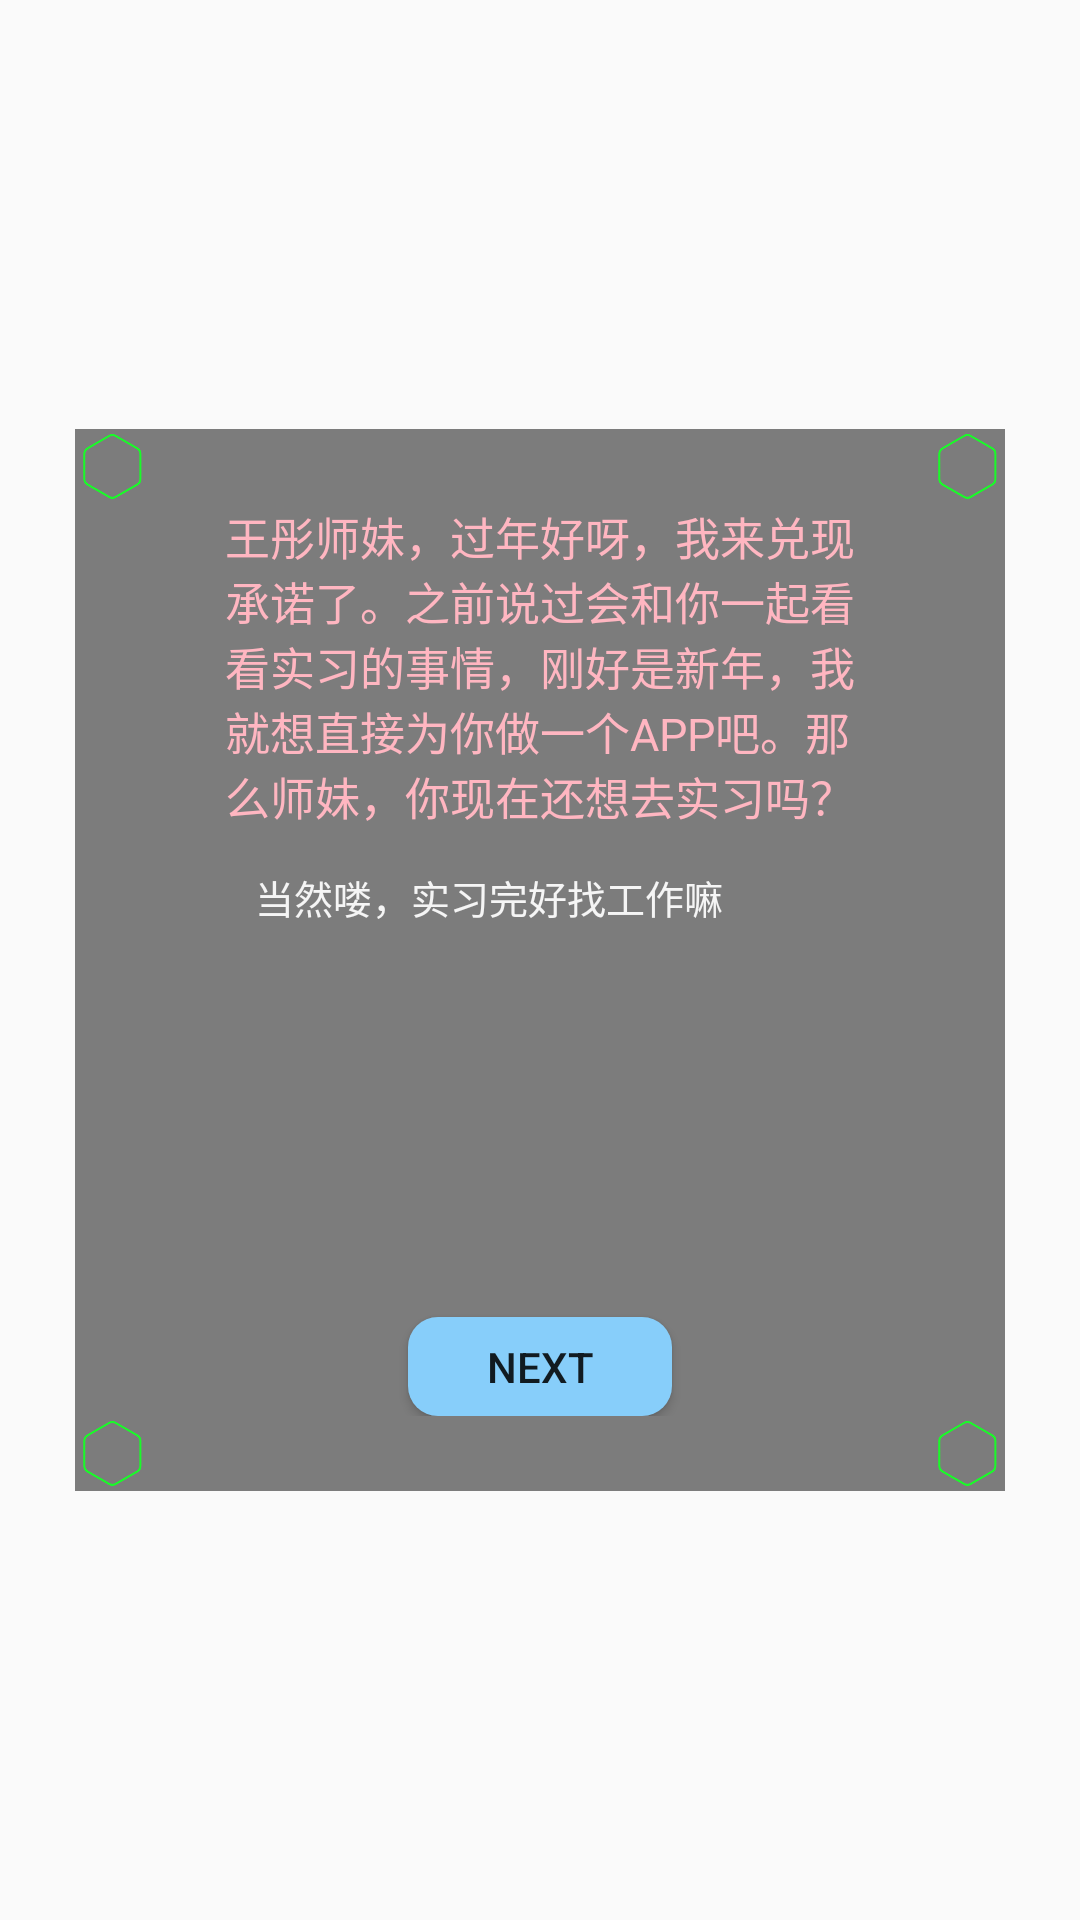

This screen was rendered from an Android layout file. Write that file and the resources it references.
<!-- AndroidManifest.xml: activity theme Theme.AppCompat.Light.NoActionBar -->
<!-- res/layout/activity_question.xml -->
<?xml version="1.0" encoding="utf-8"?>
<LinearLayout
    android:id="@+id/questionLayout"
    xmlns:android="http://schemas.android.com/apk/res/android"
    android:orientation="vertical"
    android:layout_width="match_parent"
    android:layout_height="match_parent">
    <LinearLayout
        android:layout_width="match_parent"
        android:layout_height="0dp"
        android:orientation="vertical"
        android:layout_weight="4">
    </LinearLayout>

    <RelativeLayout
        android:layout_width="match_parent"
        android:layout_height="0dp"
        android:layout_weight="12"
        android:layout_marginBottom="25dp"
        android:layout_marginTop="25dp"
        android:layout_marginLeft="25dp"
        android:layout_marginRight="25dp"
        android:background="#80000000">
        <ImageView
            android:id="@+id/iv_six_1"
            android:layout_width="25dp"
            android:layout_height="25dp"
            android:layout_alignParentLeft="true"
            android:layout_alignParentTop="true"
            android:src="@mipmap/ques_rotate"/>
        <ImageView
            android:id="@+id/iv_six_2"
            android:layout_width="25dp"
            android:layout_height="25dp"
            android:layout_alignParentRight="true"
            android:layout_alignParentTop="true"
            android:src="@mipmap/ques_rotate"/>
        <ImageView
            android:id="@+id/iv_six_3"
            android:layout_width="25dp"
            android:layout_height="25dp"
            android:layout_alignParentLeft="true"
            android:layout_alignParentBottom="true"
            android:src="@mipmap/ques_rotate"/>
        <ImageView
            android:id="@+id/iv_six_4"
            android:layout_width="25dp"
            android:layout_height="25dp"
            android:layout_alignParentRight="true"
            android:layout_alignParentBottom="true"
            android:src="@mipmap/ques_rotate"/>

        <LinearLayout
            android:layout_width="match_parent"
            android:layout_height="match_parent"
            android:layout_toRightOf="@id/iv_six_1"
            android:layout_below="@id/iv_six_1"
            android:layout_toLeftOf="@id/iv_six_4"
            android:layout_above="@id/iv_six_4"
            android:layout_gravity="center"
            android:orientation="vertical">
            <TextView
                android:id="@+id/ques_text"
                android:layout_weight="5"
                android:layout_width="match_parent"
                android:layout_height="0dp"
                android:layout_marginLeft="25dp"
                android:layout_marginRight="25dp"
                android:text="@string/ques_1_1"
                android:textColor="#FFB6C1"
                android:textColorHint="	#FFB6C1"
                android:textSize="15dp"
                />
            <CheckBox
                android:id="@+id/ans1"
                android:layout_weight="2"
                android:layout_width="match_parent"
                android:layout_height="0dp"
                android:layout_marginLeft="25dp"
                android:layout_marginRight="25dp"
                android:text="@string/ans_1_1_a"
                style="@style/select_style"
                android:tag="rd1" />
            <TextView
                android:layout_width="10dp"
                android:layout_height="10dp"/>

            <CheckBox
                android:id="@+id/ans2"
                android:layout_weight="2"
                android:layout_width="match_parent"
                android:layout_height="0dp"
                android:layout_marginLeft="25dp"
                android:layout_marginRight="25dp"
                style="@style/select_style"
                android:tag="rd2" />
            <TextView
                android:layout_width="10dp"
                android:layout_height="10dp"/>

            <CheckBox
                android:id="@+id/ans3"
                android:layout_weight="2"
                android:layout_width="match_parent"
                android:layout_height="0dp"
                android:layout_marginLeft="25dp"
                android:layout_marginRight="25dp"
                style="@style/select_style"
                android:tag="rd3" />
            <TextView
                android:layout_width="10dp"
                android:layout_height="10dp"/>
            <Button
                android:id="@+id/bt_ques"
                android:layout_weight="1.5"
                android:layout_width="wrap_content"
                android:layout_height="0dp"
                android:layout_gravity="center"
                android:background="@drawable/buttonstyle"
                android:text="NEXT"/>

        </LinearLayout>

    </RelativeLayout>

    <LinearLayout
        android:id="@+id/loginLayout2"
        android:layout_width="match_parent"
        android:layout_height="0dp"
        android:layout_weight="4"
        android:orientation="horizontal">
    </LinearLayout>

</LinearLayout>
<!-- resources referenced by this layout -->
<resources>
  <!-- drawable buttonstyle (drawable) -->
  <?xml version="1.0" encoding="utf-8"?>
  <selector xmlns:android="http://schemas.android.com/apk/res/android">
      <item android:state_pressed="false">
          <shape>
              
              <solid android:color="#87CEFA" />
              
              <corners android:radius="10dp" />
          </shape>
      </item>
      <item android:state_pressed="true">
          <shape>
              
              <solid android:color="#87CEFA" />
              
              <corners android:radius="10dp" />
          </shape>
      </item>
  </selector>
  <!-- mipmap ques_rotate: png bitmap (mipmap, 6337 bytes) -->
  <string name="ans_1_1_a">当然喽，实习完好找工作嘛</string>
  <string name="ques_1_1">
          王彤师妹，过年好呀，我来兑现承诺了。之前说过会和你一起看看实习的事情，刚好是新年，我就想直接为你做一个APP吧。那么师妹，你现在还想去实习吗？
      </string>
  <style name="select_style">
          <item name="android:layout_width">60dip</item>
          <item name="android:layout_height">wrap_content</item>
          <item name="android:layout_marginLeft">4dip</item>
          <item name="android:layout_marginRight">4dip</item>
          <item name="android:paddingTop">4dip</item>
          <item name="android:paddingBottom">4dip</item>
          <item name="android:paddingLeft">10dip</item>
          <item name="android:paddingRight">10dip</item>
          <item name="android:background">@drawable/select_selector</item>
          <item name="android:button">@null</item>
  
          <item name="android:textSize">13sp</item>
          <item name="android:textColor">@drawable/txt_select_selector</item>
      </style>
  <!-- drawable txt_select_selector (drawable) -->
  <?xml version="1.0" encoding="utf-8"?>
  <selector xmlns:android="http://schemas.android.com/apk/res/android">
      <item android:color="#FFD700" android:state_selected="true" />
      <item android:color="#FFD700" android:state_checked="true" />
      <item android:color="#F5F5F5" />
  </selector>
</resources>
